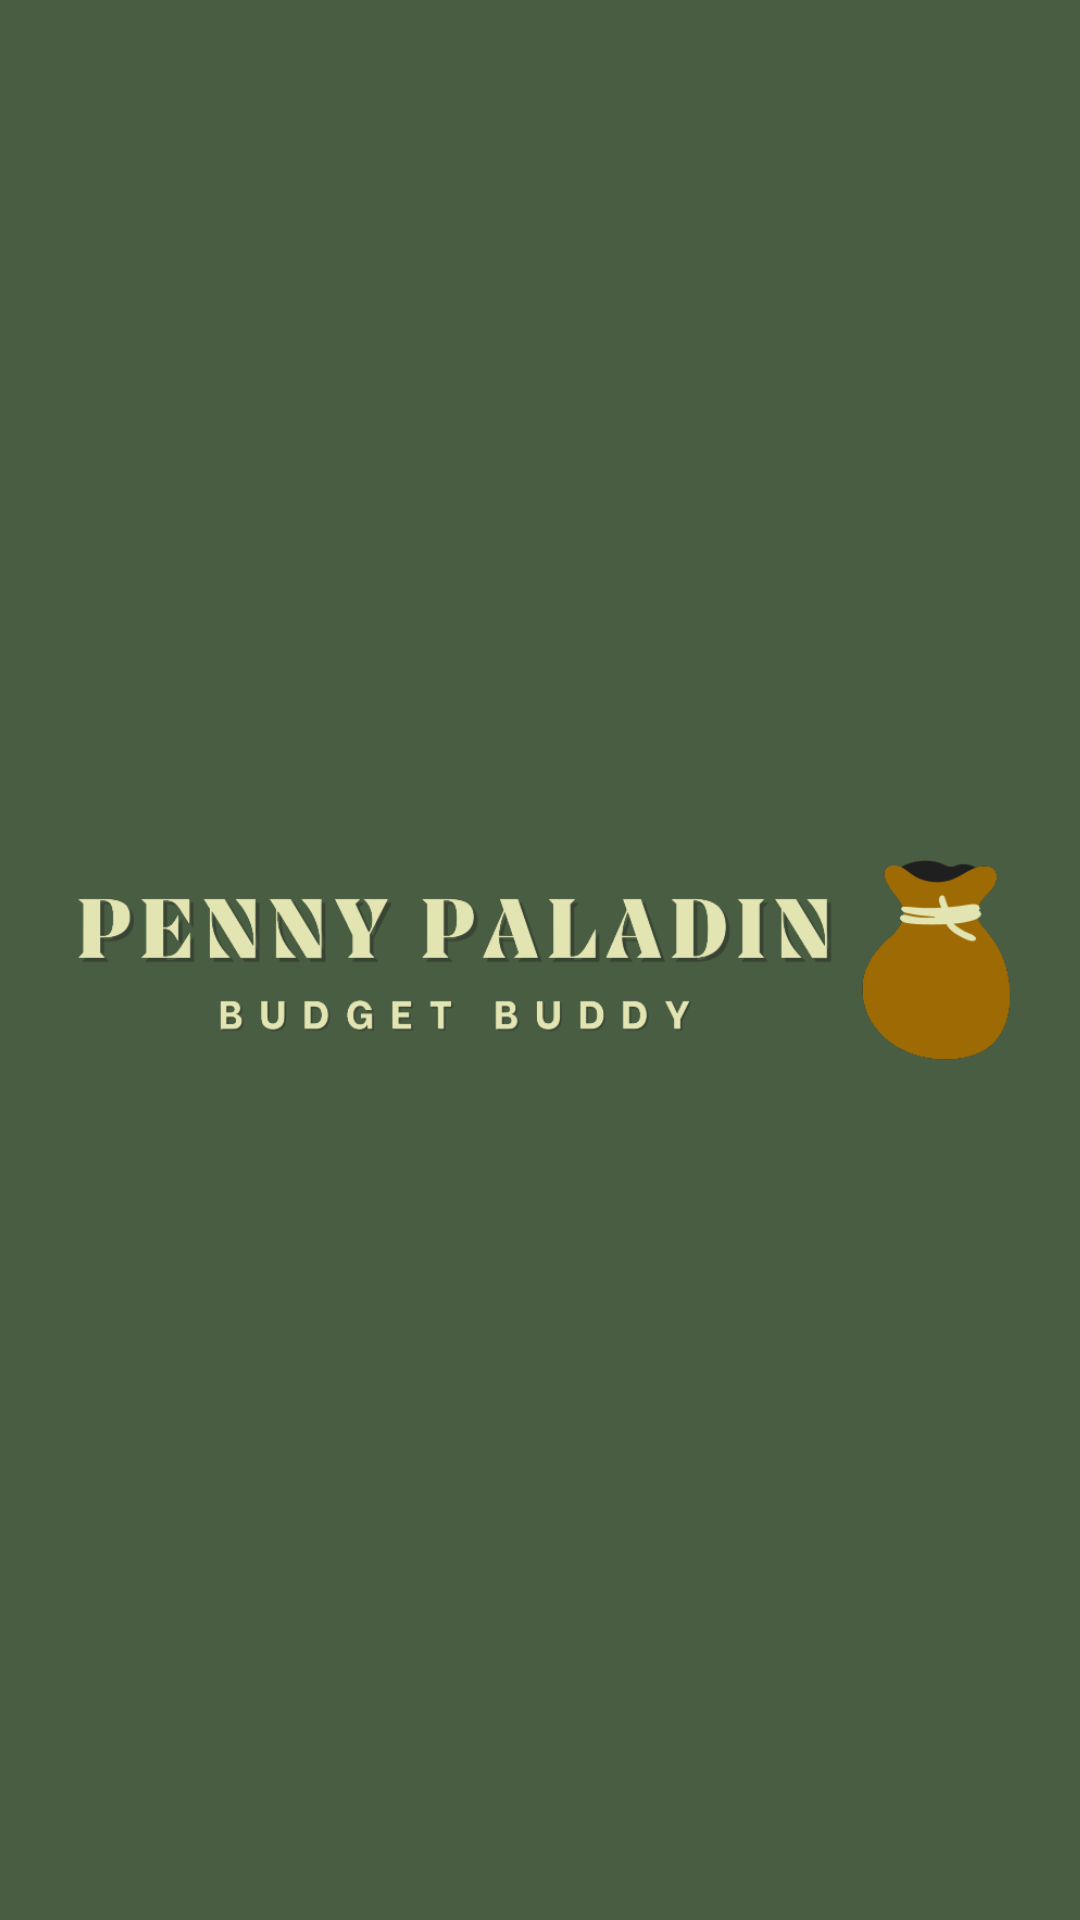

Android layout source for this screen:
<!-- AndroidManifest.xml: application theme Theme.MobiiliProjekti -->
<!-- res/layout/custom_toolbar.xml -->
<?xml version="1.0" encoding="utf-8"?>
<androidx.appcompat.widget.Toolbar xmlns:android="http://schemas.android.com/apk/res/android"
    xmlns:app="http://schemas.android.com/apk/res-auto"
    android:id="@+id/header"
    android:layout_width="match_parent"
    android:layout_height="100dp"
    android:background="?attr/colorPrimary">

    <RelativeLayout
        android:layout_width="match_parent"
        android:layout_height="match_parent"
        android:layout_marginStart="0dp"
        android:layout_marginEnd="18dp"
        android:gravity="center">

        <ImageView
            android:id="@+id/imageView"
            android:layout_width="wrap_content"
            android:layout_height="wrap_content"
            android:layout_centerInParent="true"
            android:contentDescription="@string/img_description"
            app:srcCompat="@drawable/logo" />

    </RelativeLayout>

</androidx.appcompat.widget.Toolbar>
<!-- resources referenced by this layout -->
<resources>
  <!-- drawable logo: png bitmap (drawable, 38294 bytes) -->
  <string name="img_description">Penny Paladin Logo</string>
  <style name="Theme.MobiiliProjekti" parent="Theme.MaterialComponents.DayNight.NoActionBar">
          
          <item name="colorPrimary">@color/main</item>
          <item name="colorPrimaryVariant">@color/main</item>
          <item name="colorOnPrimary">@color/white</item>
          
          <item name="colorSecondary">@color/button</item>
          <item name="colorSecondaryVariant">@color/button</item>
          <item name="colorOnSecondary">@color/black</item>
          
          <item name="android:statusBarColor">@color/dark_grey</item>
          
      </style>
  <color name="main">#495D42</color>
  <color name="white">#FFFFFFFF</color>
  <color name="button">#9E6A03</color>
  <color name="black">#FF000000</color>
  <color name="dark_grey">#1F1F1F</color>
</resources>
